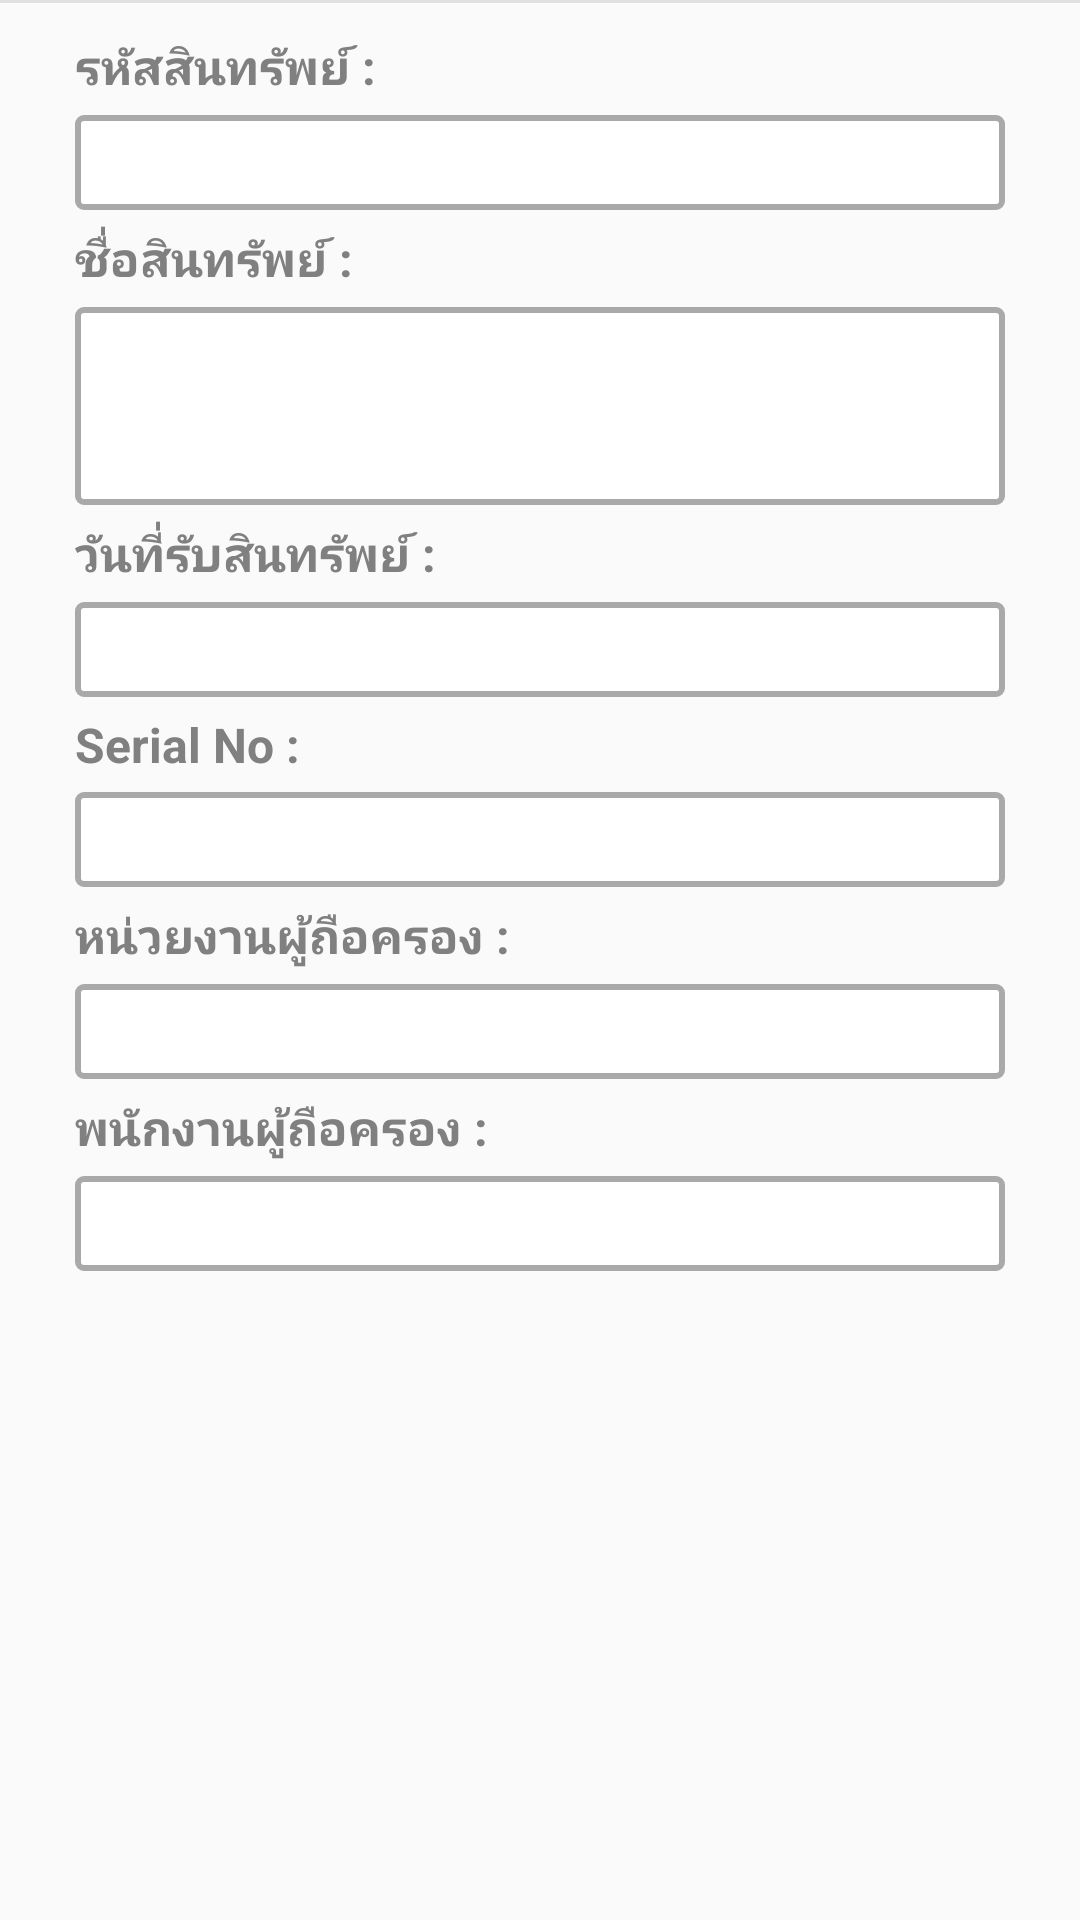

Layout XML and referenced resources for this Android screen:
<!-- AndroidManifest.xml: application theme AppTheme -->
<!-- res/layout/activity_info_details.xml -->
<?xml version="1.0" encoding="utf-8"?>
<LinearLayout
    xmlns:android="http://schemas.android.com/apk/res/android" android:layout_width="match_parent"
    android:layout_height="match_parent"
    android:orientation="vertical">

    <View
        android:layout_width="match_parent"
        android:layout_height="1dp"
        android:layout_gravity="center"
        android:background="#E0E0E0" />

    
    <LinearLayout
        android:layout_width="match_parent"
        android:layout_height="wrap_content"
        android:layout_marginTop="10dp"
        android:layout_marginBottom="5dp"
        android:gravity="left">

        <TextView
            android:id="@+id/txtAssetCodeInfo"
            android:layout_width="match_parent"
            android:layout_height="wrap_content"
            android:layout_marginStart="25dp"
            android:layout_marginEnd="25dp"
            android:text="รหัสสินทรัพย์ :"
            android:textAlignment="textStart"
            android:textColor="#808080"
            android:textSize="16sp"
            android:textStyle="bold" />

    </LinearLayout>

    
    <LinearLayout
        android:layout_width="match_parent"
        android:layout_height="wrap_content">

        <TextView
            android:id="@+id/assetCodeInfo"
            android:layout_width="match_parent"
            android:layout_height="wrap_content"
            android:layout_marginStart="25dp"
            android:layout_marginEnd="25dp"
            android:layout_toEndOf="@+id/txtAssetCodeInfo"
            android:background="@drawable/textbox_background"
            android:textAlignment="textStart"
            android:textColor="@color/design_default_color_primary_dark"
            android:textSize="16sp" />
    </LinearLayout>

    
    <LinearLayout
        android:layout_width="match_parent"
        android:layout_height="wrap_content"
        android:layout_marginTop="5dp"
        android:layout_marginBottom="5dp"
        android:gravity="left">

        <TextView
            android:id="@+id/txtAssetNameInfo"
            android:layout_width="match_parent"
            android:layout_height="wrap_content"
            android:layout_marginStart="25dp"
            android:layout_marginEnd="25dp"
            android:text="ชื่อสินทรัพย์ :"
            android:textAlignment="textStart"
            android:textColor="#808080"
            android:textSize="16sp"
            android:textStyle="bold" />

    </LinearLayout>

    
    <LinearLayout
        android:layout_width="match_parent"
        android:layout_height="wrap_content">

        <TextView
            android:id="@+id/assetNameInfo"
            android:layout_width="match_parent"
            android:layout_height="66dp"
            android:layout_marginStart="25dp"
            android:layout_marginEnd="25dp"
            android:layout_toEndOf="@+id/txtAssetNameInfo"
            android:background="@drawable/textbox_background"
            android:textAlignment="textStart"
            android:textColor="@color/design_default_color_primary_dark"
            android:textSize="16sp" />
    </LinearLayout>

    
    <LinearLayout
        android:layout_width="match_parent"
        android:layout_height="wrap_content"
        android:layout_marginTop="5dp"
        android:layout_marginBottom="5dp"
        android:gravity="left">

        <TextView
            android:id="@+id/txtDateReceiveAssetInfo"
            android:layout_width="match_parent"
            android:layout_height="wrap_content"
            android:layout_marginStart="25dp"
            android:layout_marginEnd="25dp"
            android:text="วันที่รับสินทรัพย์ :"
            android:textAlignment="textStart"
            android:textColor="#808080"
            android:textSize="16sp"
            android:textStyle="bold" />

    </LinearLayout>

    
    <LinearLayout
        android:layout_width="match_parent"
        android:layout_height="wrap_content">

        <TextView
            android:id="@+id/dateReceiveAssetInfo"
            android:layout_width="match_parent"
            android:layout_height="wrap_content"
            android:layout_marginStart="25dp"
            android:layout_marginEnd="25dp"
            android:background="@drawable/textbox_background"
            android:layout_toEndOf="@+id/txtDateReceiveAssetInfo"
            android:textAlignment="textStart"
            android:textColor="@color/design_default_color_primary_dark"
            android:textSize="16sp" />
    </LinearLayout>

    
    <LinearLayout
        android:layout_width="match_parent"
        android:layout_height="wrap_content"
        android:layout_marginTop="5dp"
        android:layout_marginBottom="5dp"
        android:gravity="left">

        <TextView
            android:id="@+id/txtSerialNoInfo"
            android:layout_width="match_parent"
            android:layout_height="wrap_content"
            android:layout_marginStart="25dp"
            android:layout_marginEnd="25dp"
            android:text="Serial No :"
            android:textAlignment="textStart"
            android:textColor="#808080"
            android:textSize="16sp"
            android:textStyle="bold" />

    </LinearLayout>

    
    <LinearLayout
        android:layout_width="match_parent"
        android:layout_height="wrap_content">

        <TextView
            android:id="@+id/serialNoInfo"
            android:layout_width="match_parent"
            android:layout_height="wrap_content"
            android:layout_marginStart="25dp"
            android:layout_marginEnd="25dp"
            android:layout_toEndOf="@+id/txtSerialNoInfo"
            android:background="@drawable/textbox_background"
            android:textAlignment="textStart"
            android:textColor="@color/design_default_color_primary_dark"
            android:textSize="16sp" />
    </LinearLayout>

    
    <LinearLayout
        android:layout_width="match_parent"
        android:layout_height="wrap_content"
        android:layout_marginTop="5dp"
        android:layout_marginBottom="5dp"
        android:gravity="left">

        <TextView
            android:id="@+id/txtDepartmentHoldingInfo"
            android:layout_width="match_parent"
            android:layout_height="wrap_content"
            android:layout_marginStart="25dp"
            android:layout_marginEnd="25dp"
            android:text="หน่วยงานผู้ถือครอง :"
            android:textAlignment="textStart"
            android:textColor="#808080"
            android:textSize="16sp"
            android:textStyle="bold" />

    </LinearLayout>

    
    <LinearLayout
        android:layout_width="match_parent"
        android:layout_height="wrap_content">

        <TextView
            android:id="@+id/departmentHoldingInfo"
            android:layout_width="match_parent"
            android:layout_height="wrap_content"
            android:layout_marginStart="25dp"
            android:layout_marginEnd="25dp"
            android:layout_toEndOf="@+id/txtDepartmentHoldingInfo"
            android:background="@drawable/textbox_background"
            android:textAlignment="textStart"
            android:textColor="@color/design_default_color_primary_dark"
            android:textSize="16sp" />
    </LinearLayout>

    
    <LinearLayout
        android:layout_width="match_parent"
        android:layout_height="wrap_content"
        android:layout_marginTop="5dp"
        android:layout_marginBottom="5dp"
        android:gravity="left">

        <TextView
            android:id="@+id/txtEmployeeHoldingInfo"
            android:layout_width="match_parent"
            android:layout_height="wrap_content"
            android:layout_marginStart="25dp"
            android:layout_marginEnd="25dp"
            android:text="พนักงานผู้ถือครอง :"
            android:textAlignment="textStart"
            android:textColor="#808080"
            android:textSize="16sp"
            android:textStyle="bold" />

    </LinearLayout>

    
    <LinearLayout
        android:layout_width="match_parent"
        android:layout_height="wrap_content">

        <TextView
            android:id="@+id/employeeHoldingInfo"
            android:layout_width="match_parent"
            android:layout_height="wrap_content"
            android:layout_marginStart="25dp"
            android:layout_marginEnd="25dp"
            android:layout_marginBottom="30dp"
            android:layout_toEndOf="@+id/txtEmployeeHoldingInfo"
            android:background="@drawable/textbox_background"
            android:textAlignment="textStart"
            android:textColor="@color/design_default_color_primary_dark"
            android:textSize="16sp" />
    </LinearLayout>


</LinearLayout>
<!-- resources referenced by this layout -->
<resources>
  <!-- drawable textbox_background (drawable) -->
  <?xml version="1.0" encoding="utf-8"?>
  <selector xmlns:android="http://schemas.android.com/apk/res/android">
      <item><layer-list>
          <item>
              <shape>
                  <solid
                      android:color="#FFFFFF">
                  </solid>
  
                  <corners android:radius="2dp" />
  
                  <padding
                      android:bottom="5dp"
                      android:left="5dp"
                      android:right="5dp"
                      android:top="5dp" />
                  <stroke
                      android:width="2dp"
                      android:color="#A9A9A9"/>
              </shape>
          </item>
      </layer-list></item>
  </selector>
  <style name="AppTheme" parent="Theme.AppCompat.Light.DarkActionBar">
          
          <item name="colorPrimary">@color/colorPrimary</item>
          <item name="colorPrimaryDark">@color/colorPrimaryDark</item>
          <item name="colorAccent">@color/colorAccent</item>
      </style>
  <color name="colorPrimary">#333F4F</color>
  <color name="colorPrimaryDark">#2A3441</color>
  <color name="colorAccent">#D81B60</color>
</resources>
